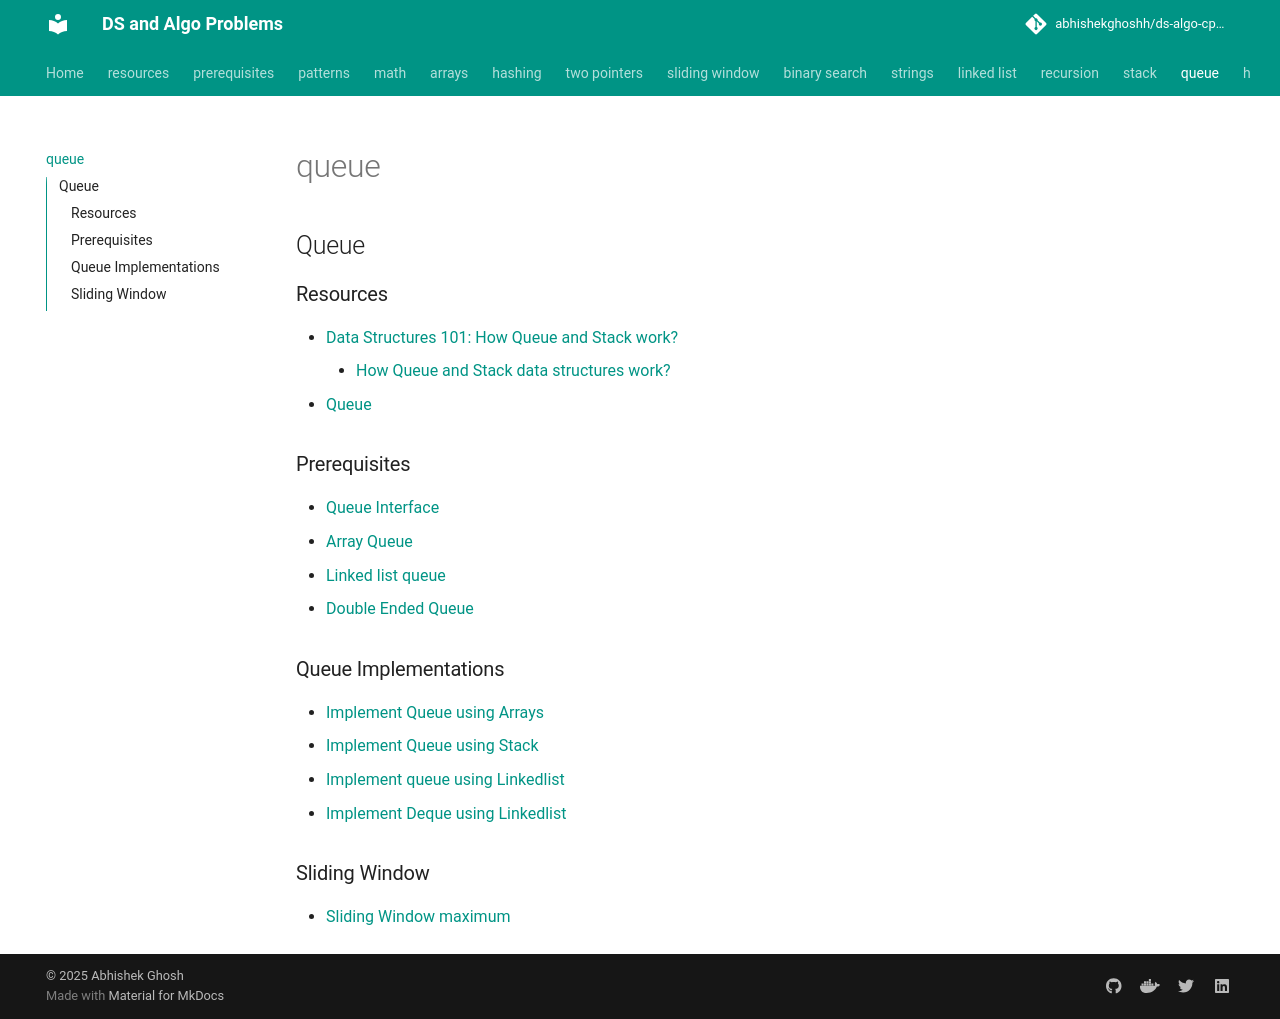

repository: abhishekghoshh/ds-algo-cp-problems · page: queue/index.html · generator: mkdocs

## Queue

### Resources

- [Data Structures 101: How Queue and Stack work?](https://www.youtube.com/watch?v=HdTcc4err_I)
    - [How Queue and Stack data structures work?](https://techwithnikola.com/blog/data-structures/queue-and-stack)
- [Queue](https://www.youtube.com/playlist?list=PLDV1Zeh2NRsAWrxWRTHJrsgBrbwqGzt-z)

### Prerequisites

- [Queue Interface](com/ds/queue/Queue.java)
- [Array Queue](com/ds/queue/ArrayQueue.java)
- [Linked list queue](com/ds/queue/LinkedListQueue.java)
- [Double Ended Queue](com/ds/queue/Deque.java)

### Queue Implementations

- [Implement Queue using Arrays](com/problems/queue/Queue.java)
- [Implement Queue using Stack](com/problems/queue/QueueUsingStack.java)
- [Implement queue using Linkedlist](com/problems/queue/QueueUsingLinkedlist.java)
- [Implement Deque using Linkedlist](com/problems/queue/DequeUsingLinkedlist.java)

### Sliding Window

- [Sliding Window maximum](com/problems/queue/SlidingWindowMaximum.java)
